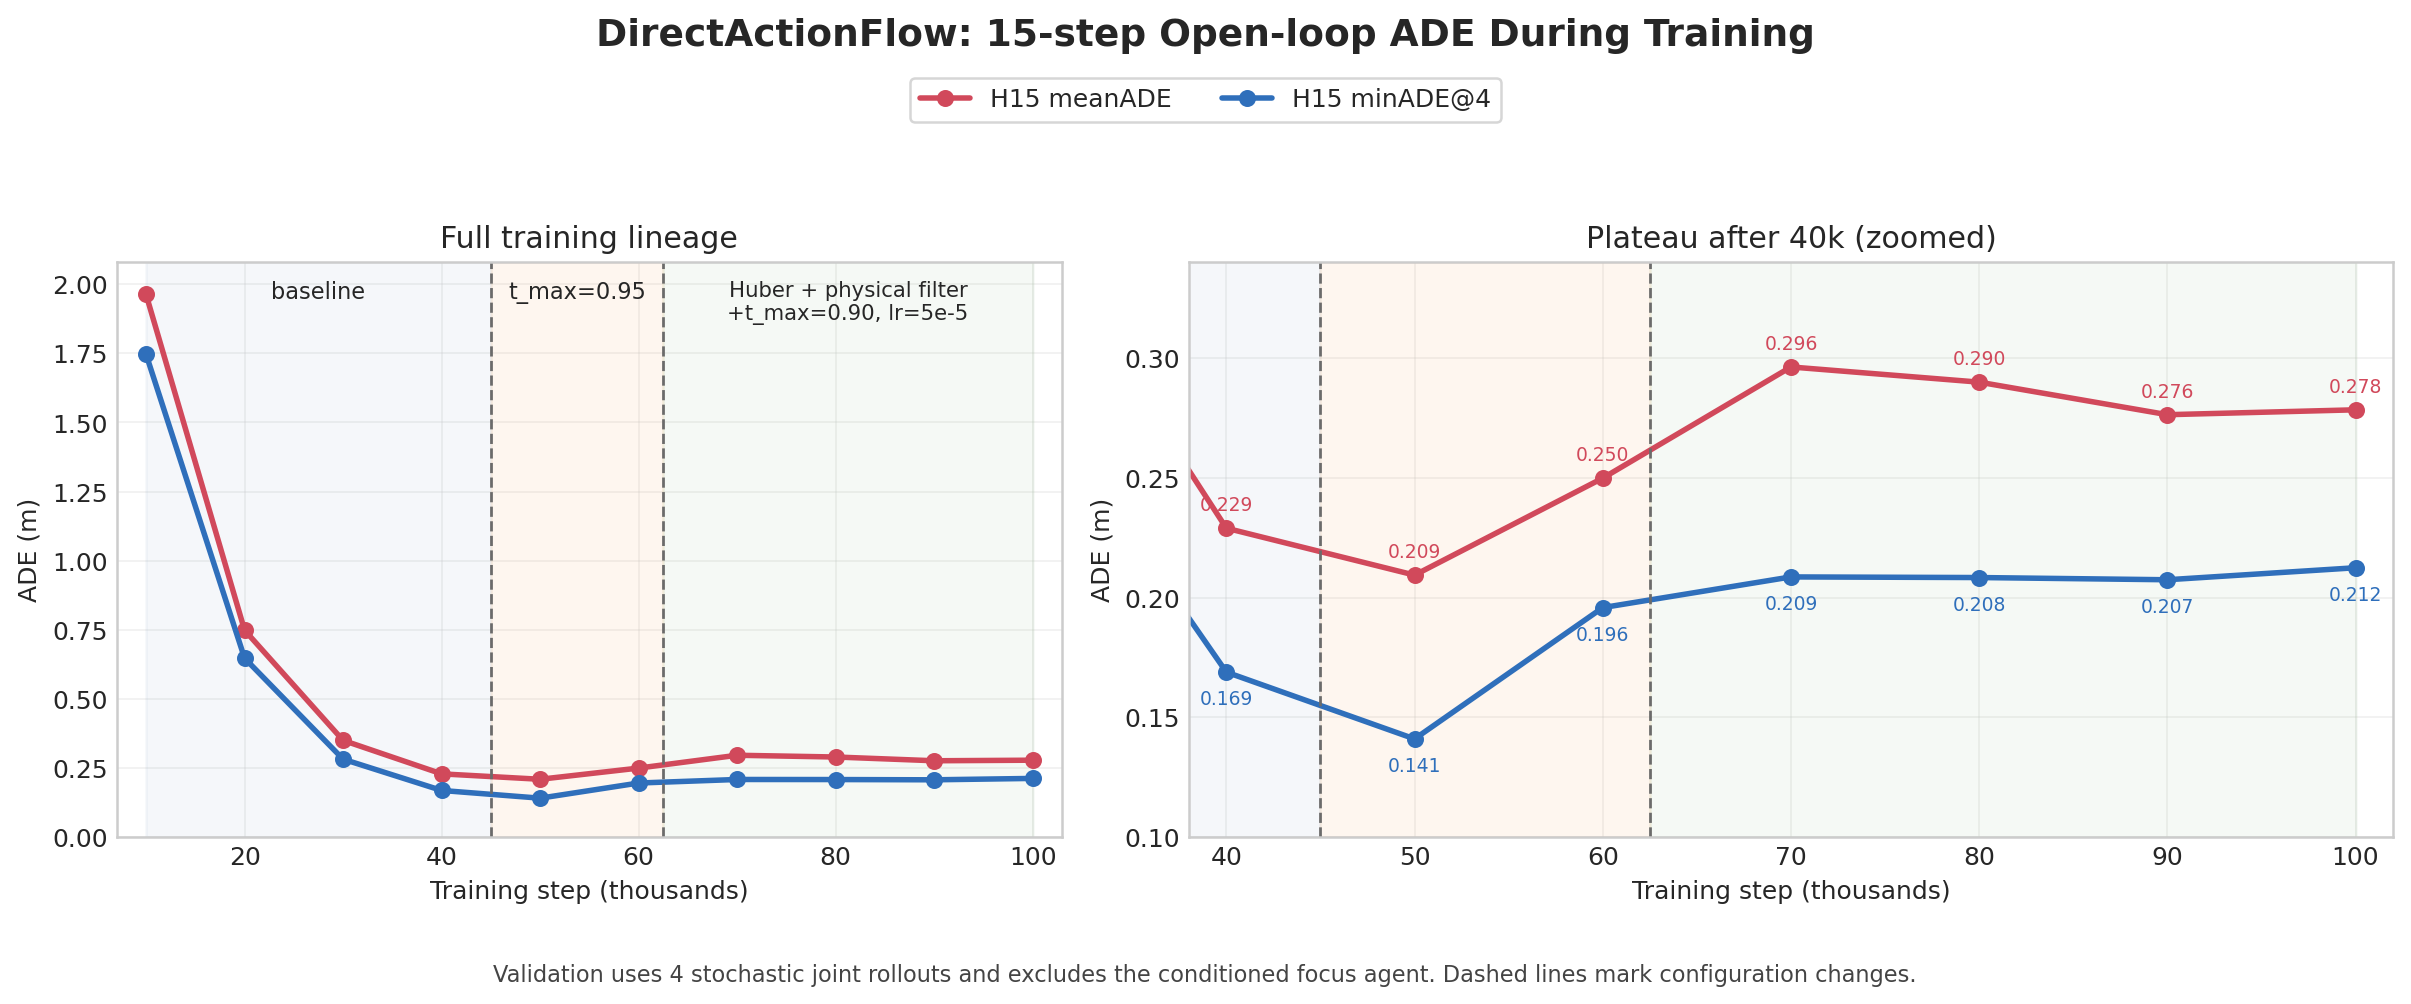

The table this chart was drawn from, first rows:
step, sample_mean_ade_m, sample_minade_m, num_rollouts, phase, source_log
10000, 1.963, 1.747, 4, baseline, /p/yufeng/tri30/dreamer4/waymo/logs/wm/w…
20000, 0.7487, 0.6474, 4, baseline, /p/yufeng/tri30/dreamer4/waymo/logs/wm/w…
30000, 0.3501, 0.2821, 4, baseline, /p/yufeng/tri30/dreamer4/waymo/logs/wm/w…
40000, 0.229, 0.1689, 4, baseline, /p/yufeng/tri30/dreamer4/waymo/logs/wm/w…
50000, 0.2094, 0.141, 4, tmax095, /p/yufeng/tri30/dreamer4/waymo/logs/wm/w…
60000, 0.2499, 0.1958, 4, tmax095, /p/yufeng/tri30/dreamer4/waymo/logs/wm/w…
70000, 0.2962, 0.2086, 4, robust_v2, /p/yufeng/tri30/dreamer4/waymo/logs/wm/w…
80000, 0.2899, 0.2084, 4, robust_v2, /p/yufeng/tri30/dreamer4/waymo/logs/wm/w…
90000, 0.2763, 0.2074, 4, robust_v2, /p/yufeng/tri30/dreamer4/waymo/logs/wm/w…
100000, 0.2784, 0.2124, 4, robust_v2, /p/yufeng/tri30/dreamer4/waymo/logs/wm/w…
